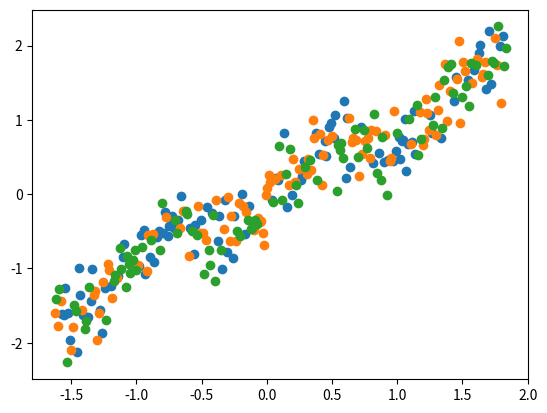
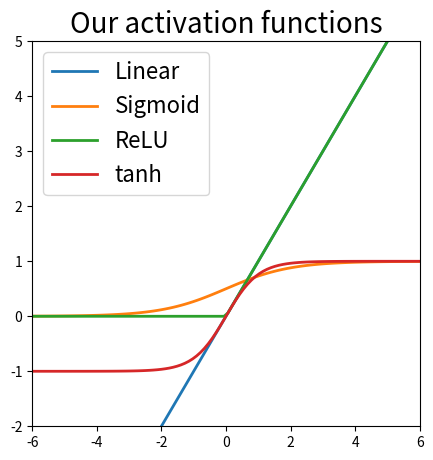

Write Python code to recreate these figures, in order. (Note: this script raises an exception after producing the figures.)
import numpy as np
import matplotlib.pyplot as plt

np.random.seed(42)

def data_generator(noise=0.1, n_samples=300, D1=True):
    # Create covariates and response variable
    if D1:
        X = np.linspace(-3, 3, num=n_samples).reshape(-1,1) # 1-D
        np.random.shuffle(X)
        y = np.random.normal((0.5*np.sin(X[:,0]*3) + X[:,0]), noise) # 1-D with trend
    else:
        X = np.random.multivariate_normal(np.zeros(3), noise*np.eye(3), size = n_samples) # 3-D
        np.random.shuffle(X)    
        y = np.sin(X[:,0]) - 5*(X[:,1]**2) + 0.5*X[:,2] # 3-D

    # Stack them together vertically to split data set
    data_set = np.vstack((X.T,y)).T
    
    train, validation, test = np.split(data_set, [int(0.35*n_samples), int(0.7*n_samples)], axis=0)
    
    # Standardization of the data, remember we do the standardization with the training set mean and standard deviation
    train_mu = np.mean(train, axis=0)
    train_sigma = np.std(train, axis=0)
    
    train = (train-train_mu)/train_sigma
    validation = (validation-train_mu)/train_sigma
    test = (test-train_mu)/train_sigma
    
    x_train, x_validation, x_test = train[:,:-1], validation[:,:-1], test[:,:-1]
    y_train, y_validation, y_test = train[:,-1], validation[:,-1], test[:,-1]

    return x_train, y_train,  x_validation, y_validation, x_test, y_test

D1 = True
x_train, y_train,  x_validation, y_validation, x_test, y_test = data_generator(noise=0.5, D1=D1)

if D1:
    plt.scatter(x_train[:,0], y_train);
    plt.scatter(x_validation[:,0], y_validation);
    plt.scatter(x_test[:,0], y_test);
else:
    plt.scatter(x_train[:,1], y_train);
    plt.scatter(x_validation[:,1], y_validation);
    plt.scatter(x_test[:,1], y_test);
plt.show()

# Initialize neural network:
# the NN is a tuple with a list with weights and list with biases
def init_NN(L):
    """
    Function that initializes our feed-forward neural network. 
    Input: 
    L: list of integers. The first element must be equal to the number of features of x and the last element 
        must be the number of outputs in the network.
    Output:
    A tuple of:
    weights: a list with randomly initialized weights of shape (in units, out units) each. The units are the ones we defined in L.
        For example, if L = [2, 3, 4] layers must be a list with a first element of shape (2, 3) and a second elemtn of shape (3, 4). 
        The length of layers must be len(L)-1
    biases: a list with randomly initialized biases of shape (1, out_units) each. For the example above, bias would be a list of length
        2 with a first element of shape (1, 3) and a second element of shape (1, 4).
    """
    weights = []
    biases  = []
    for i in range(len(L)-1):
        weights.append(np.random.normal(loc=0.0, scale=1.0, size=[L[i],L[i+1]])) 
        biases.append(np.random.normal(loc=0.0, scale=1.0, size=[1, L[i+1]]))     
        
    return (weights, biases)

# Initialize the unit test neural network:
# Same steps as above but we will not initialize the weights randomly.
def init_NN_UT(L):
    weights = []
    biases  = []
    for i in range(len(L)-1):
        weights.append(np.ones((L[i],L[i+1]))) 
        biases.append(np.ones((1, L[i+1])))     
        
    return (weights, biases)

# Initializer the unit test neural network
L_UT  = [3, 5, 1]
NN_UT = init_NN_UT(L_UT)

# Insert code here

## Glorot
def init_NN_glorot_Tanh(L):
    """
    Initializer using the glorot initialization scheme
    """
    weights = []
    biases  = []
    for i in range(len(L)-1):
        std = 1.0 # <- replace with proper initialization
        weights.append(np.random.normal(loc=0.0, scale=std, size=[L[i],L[i+1]])) 
        biases.append(np.random.normal(loc=0.0, scale=std, size=[1, L[i+1]]))       
        
    return (weights, biases)

## He
def init_NN_he_ReLU(L):
    """
    Initializer using the He initialization scheme
    """
    weights = []
    biases  = []
    for i in range(len(L)-1):
        std = 1.0 # <- replace with proper initialization
        weights.append(np.random.normal(loc=0.0, scale=std, size=[L[i],L[i+1]])) 
        biases.append(np.random.normal(loc=0.0, scale=std, size=[1, L[i+1]]))       
        
    return (weights, biases)

def Linear(x, derivative=False):
    """
    Computes the element-wise Linear activation function for an array x
    inputs:
    x: The array where the function is applied
    derivative: if set to True will return the derivative instead of the forward pass
    """
    
    if derivative:              # Return the derivative of the function evaluated at x
        return np.ones_like(x)
    else:                       # Return the forward pass of the function at x
        return x

def Sigmoid(x, derivative=False):
    """
    Computes the element-wise Sigmoid activation function for an array x
    inputs:
    x: The array where the function is applied
    derivative: if set to True will return the derivative instead of the forward pass
    """
    f = 1/(1+np.exp(-x))
    
    if derivative:              # Return the derivative of the function evaluated at x
        return f*(1-f)
    else:                       # Return the forward pass of the function at x
        return f

def Tanh(x, derivative=False):
    """
    Computes the element-wise Sigmoid activation function for an array x
    inputs:
    x: The array where the function is applied
    derivative: if set to True will return the derivative instead of the forward pass
    """
    f = (np.exp(x)-np.exp(-x))/(np.exp(x)+np.exp(-x))
    
    if derivative:              # Return the derivative of the function evaluated at x
        return 1-f**2
    else:                       # Return the forward pass of the function at x
        return f

def ReLU(x, derivative=False):
    """
    Computes the element-wise Rectifier Linear Unit activation function for an array x
    inputs:
    x: The array where the function is applied
    derivative: if set to True will return the derivative instead of the forward pass
    """
    
    if derivative:              # Return the derivative of the function evaluated at x
        return (x>0).astype(int)
    else:                       # Return the forward pass of the function at x
        return np.maximum(x, 0)

x = np.linspace(-6, 6, 100)
units = {
    "Linear": lambda x: Linear(x),
    "Sigmoid": lambda x: Sigmoid(x),
    "ReLU": lambda x: ReLU(x),
    "tanh": lambda x: Tanh(x)
}

plt.figure(figsize=(5, 5))
[plt.plot(x, unit(x), label=unit_name, lw=2) for unit_name, unit in units.items()]
plt.legend(loc=2, fontsize=16)
plt.title('Our activation functions', fontsize=20)
plt.ylim([-2, 5])
plt.xlim([-6, 6])
plt.show()

def init_NN_Glorot(L, activations):
    """
    Initializer using the glorot initialization scheme
    """
    # Insert code here

# Initializes the unit test neural network
L_UT  = [3, 5, 1]
ACT_UT = [ReLU, Tanh]
NN_Glorot = init_NN_Glorot(L_UT, ACT_UT)

def forward_pass(x, NN, activations):
    """
    This function performs a forward pass. 
    It saves lists for both affine transforms of units (a) and activated units (z)
    Input:
    x: The input of the network             (np.array of shape: (batch_size, number_of_features))
    NN: The initialized neural network      (tuple of list of matrices)
    activations: the activations to be used (list of functions, same len as NN)

    Output:
    a: A list of affine transformations, that is, all x*w+b.
    z: A list of activated units (ALL activated units including input x and output y).
    
    Shapes for the einsum:
    b: batch size
    i: size of the input hidden layer (layer l)
    o: size of the output (layer l+1)
    """
    z = [x]
    a = []
    
    for l in range(len(NN[0])):
        
        # layer l parameters (W, bias)
        W = NN[0][l]
        bias = NN[1][l]
        
        # \sum_{i} z^{l}_{bi} W^{l}_{io} in explicit notation
        # z * W                          in matrix notation
        Wz = np.einsum('bi, io -> bo', z[l], W)
        
        # z * W + bias
        Wzb = Wz + bias
        
        a.append(Wzb)                  # The affine transform z*w+bias
        z.append(activations[l](a[l])) # The non-linearity    
    
    return a, z

ACT_F_UT = [Linear, Linear]
test_a, test_z = forward_pass(np.array([[1,1,1]]), NN_UT, ACT_F_UT) # input has shape (1, 3) 1 batch, 3 features

# Checking shapes consistency
assert np.all(test_z[0]==np.array([1,1,1])) # Are the input vector and the first units the same?
assert np.all(test_z[1]==test_a[0])         # Are the first affine transformations and hidden units the same?
assert np.all(test_z[2]==test_a[1])         # Are the output units and the affine transformations the same?

# Checking correctnes of values
# First layer, calculate np.sum(np.array([1,1,1])*np.array([1,1,1]))+1 = 4
assert np.all(test_z[1] == 4.)
# Second layer, calculate np.sum(np.array([4,4,4,4,4])*np.array([1,1,1,1,1]))+1 = 21
assert np.all(test_z[2] == 21.)

def squared_error(t, y, derivative=False):
    """
    Computes the squared error function and its derivative 
    Input:
    t:      target (expected output)          (np.array)
    y:      output from forward pass (np.array, must be the same shape as t)
    derivative: whether to return the derivative with respect to y or return the loss (boolean)
    """
    if np.shape(t)!=np.shape(y):
        print("t and y have different shapes")
    if derivative: # Return the derivative of the function
        return (y-t)
    else:
        return 0.5*(y-t)**2

def cross_entropy_loss(t, y, derivative=False):
    """
    Computes the cross entropy loss function and its derivative 
    Input:
    t:      target (expected output)          (np.array)
    y:      output from forward pass (np.array, must be the same shape as t)
    derivative: whether to return the derivative with respect to y or return the loss (boolean)
    """
    ## Insert code here

def backward_pass(x, t, y, z, a, NN, activations, loss_f):
    """
    This function performs a backward pass ITERATIVELY. It saves lists all of the derivatives in the process
    
    Input:
    x:           The input used for the batch                (np.array)
    t:           The observed targets                        (np.array, the first dimension must be the same to x)
    y:           The output of the forward_pass of NN for x  (np.array, must have the same shape as t)
    
    a:           The affine transforms from the forward_pass (np.array) # a^{l+1}= W^{l} z^{l} + b^{l}
    z:           The activated units from the forward_pass (np.array)   # z^{l+1}=f(a^{l+1})
    
    activations: The activations to be used                  (list of functions)
    loss_f:        The loss function to be used                (one function)
    
    Output:
    g_w: A list of gradients for every weight
    g_b: A list of gradients for every bias
    
    Shapes for the einsum:
    b: batch size
    i: size of the input hidden layer (layer l)
    o: size of the output (layer l+1)
    """
    
    BS = x.shape[0] # Implied batch shape 
    
    # Process the last layer - Reference: Error propagation - final layer $L$.
    
    # First, let's compute the list of derivatives of z with respect to a
    # these derivative are standardized and automatically handled by the activations functions defined above.
    d_a = []
    # dz/da
    for i in range(len(activations)):
        d_za = activations[i](a[i], derivative=True)
        d_a.append(d_za)
    
    # Second, let's compute the derivative of the loss function with respect to z
    # targets
    t = t.reshape(BS, -1)
    
    # derivative loss wrt y
    # dE/dy  where y=z[-1]
    d_loss = 0      # <- Insert correct expression here
    
     
    # Third, let's compute the derivative of the biases and the weights
    g_w   = [] # List to save the gradient w.r.t. the weights
    g_b   = [] # List to save the gradients w.r.t. the biases
    
    # delta : measure of error in the final layer L
    # delta = dE/dy * dy/da
    delta = np.einsum('bo, bo -> bo', d_loss, d_a[-1]) # loss shape: (b, o); pre-activation units shape: (b, o) hadamard product
    
    # affine transformation
    # a = W z + b
    
    # dE/dw = (dE/dy * dy/da) da/dw = delta * da/dw
    # notice how the gradients wrt the weights have dimension (batch, input_dim, output_dim)
    g_w.append(np.mean(np.einsum('bo, bi -> bio', delta, z[-2]), axis=0)) # delta shape: (b, o), activations shape: (b, h)
    
    # dE/db = (dE/dy * dy/da) da/db = delta * da/db
    g_b.append(np.mean(delta, axis=0))
    
    
    # Process all the other layers - Reference: Error propagation - layer $l$
    for l in range(1, len(NN[0])):
        
        W = NN[0][-l] 
        # dE/dz^{l} = dE/da^{l+1} * da^{l+1}/dz^{l} = delta^{l+1} * w^{l+1}
        d_E_d_z = np.einsum('bo, io -> bi', delta, W)          # Derivative of the loss with respect to an activated layer d_E_d_z. 
                                                               #  delta shape: as above; weights shape: (i, o)
                                                               # Delta: d_E_d_z (element-wise mult) derivative of the activation layers
                                                               #  delta shape: as above; d_z shape: (b, i)  
        
        # delta : measure of error for a generic layer l 
        # dE/dz * dz/da 
        delta = 0      # <- Insert correct expression here 
        
        # affine transformation
        # a = Wz + b
        
        # dE/dw = delta * da/dw
        g_w.append(np.mean(np.einsum('bo, bi -> bio', delta, z[-l-2]), axis=0)) # Derivative of cost with respect to weights in layer l:
        
        # dE/db = delta                                                                 # delta shape: as above; activations of l-1 shape: (b, i)
        g_b.append(np.mean(delta, axis=0))
        
    return g_b[::-1], g_w[::-1]

# Insert your finite difference code here
def finite_difference(x, t, NN, activations, indexes, dw=1e-10):
    """
    This function compute the finite difference between
    
    Input:
    x:           The input used for the batch                (np.array)
    t:           The observed targets                        (np.array, the first dimension must be the same to x)
    
    NN: The initialized neural network                       (tuple of list of matrices)
    activations: The activations to be used                  (list of functions)
    
    indexes: the indexes of the parameter we want to perturb (tuple of integers)
             v^{l}_{ji} = w^{l}_{ji} + dw
    
    dw: the size of the difference                           (float)
    
    Output:
    finite_difference: the magnitude of the difference       (float) 
    """
    
    from copy import deepcopy
    # l layer
    # i input dim
    # j output dim
    
    (l, i, j) = indexes
    
    _, zw = forward_pass(x, NN, activations)
    Ew=squared_error(t, zw[-1])
    
    NNv = deepcopy(NN)
    NNv[0][l][i, j] = 0 # <- Insert correct expression 
    
    _, zv = 0           # <- Insert correct expression
    Ev= 0               # <- Insert correct expression
    
    finite_difference = (Ev - Ew) / dw
    
    return finite_difference

def finite_diff_grad(x, NN, ACT_F, epsilon=None):
    """
    Finite differences gradient estimator: https://en.wikipedia.org/wiki/Finite_difference_method
    The idea is that we can approximate the derivative of any function (f) with respect to any argument (w) by evaluating the function at (w+e)
    where (e) is a small number and then computing the following opertion (f(w+e)-f(w))/e . Note that we would need N+1 evaluations of
    the function in order to compute the whole Jacobian (first derivatives matrix) where N is the number of arguments. The "+1" comes from the
    fact that we also need to evaluate the function at the current values of the argument.
    
    Input:
    x:       The point at which we want to evaluate the gradient
    NN:      The tuple that contains the neural network
    ACT_F:   The activation functions in order to perform the forward pass
    epsilon: The size of the difference
    
    Output:
    Two lists, the first one contains the gradients with respect to the weights, the second with respect to the biases
    """
    from copy import deepcopy
    
    if epsilon == None:
        epsilon = np.finfo(np.float32).eps # Machine epsilon for float 32
        
    grads = deepcopy(NN)               # Copy of structure of the weights and biases to save the gradients                        
    _ , test_z = forward_pass(x, NN_UT, ACT_F_UT) # We evaluate f(x)
    
    for e in range(len(NN)):                       # Iterator over elements of the NN:       weights or biases
        for h in range(len(NN[e])):                # Iterator over the layer of the element: layer number
            for r in range(NN[e][h].shape[0]):     # Iterator over                           row number
                for c in range(NN[e][h].shape[1]): # Iterator over                           column number 
                    NN_copy             = deepcopy(NN)    
                    NN_copy[e][h][r,c] += epsilon
                    _, test_z_eps       = forward_pass(x, NN_copy, ACT_F)     # We evaluate f(x+eps)
                    grads[e][h][r,c]    = (test_z_eps[-1]-test_z[-1])/epsilon # Definition of finite differences gradient
    
    return grads[0], grads[1]

### Unit test 

## First lest's compute the backward pass using our own function
# Forward pass
test_a, test_z = forward_pass(np.array([[1,1,1]]), NN_UT, ACT_F_UT)
# Backward pass
test_g_b, test_g_w = backward_pass(np.array([[1,1,1]]), np.array([20]), test_a[-1], test_z, test_a, NN_UT, ACT_F_UT, squared_error)
# Estimation by finite differences
test_fdg_w, test_fdg_b = finite_diff_grad(np.array([[1,1,1]]), NN_UT, ACT_F_UT)

# Test whether the weights and biases are all equal as the ones we estimated using back propagation
for l in range(len(test_g_w)):
    assert np.allclose(test_fdg_w[l], test_g_w[l])
    assert np.allclose(test_fdg_b[l], test_g_b[l])

# Initialize an arbitrary neural network
#L  = [3, 16, 1]
L  = [1, 8, 1]
NN = init_NN(L)
#NN = init_NN_glorot(L, uniform=True)
#NN = init_NN_he_ReLU(L, uniform=True)

ACT_F = [ReLU, Linear]
#ACT_F = [Tanh, Linear]

# Recommended hyper-parameters for 1-D: 
# L  = [1, 8, 1]
# EPOCHS = 10000
# BATCH_SIZE = 128 
# LEARN_R = 2.5e-1 for Tanh and LEARN_R = 1e-1 for ReLU

# Recommended hyper-parameters for 3-D: 
# L  = [3, 16, 1] 
# EPOCHS = 10000
# BATCH_SIZE = 128 
# LEARN_R = 5e-2 for ReLU and LEARN_R = 1e-1 for Tanh

### Notice that, when we switch from tanh to relu activation, we decrease the learning rate. This is due the stability of the gradients 
## of the activation functions.

# Initialize training hyperparameters
EPOCHS = 20000
BATCH_SIZE = 128 
LEARN_R = 1e-2 

train_loss = []
val_loss = []

for e in range(EPOCHS):
    # Mini-batch indexes
    idx = np.random.choice(x_train.shape[0], size=BATCH_SIZE)
    # Forward pass
    aff, units = forward_pass(x_train[idx,:], NN, ACT_F)
    # Backward pass
    g_b, g_w = backward_pass(x_train[idx,:], y_train[idx], units[-1], units, aff, NN, ACT_F, squared_error)
    
    # Stochastic gradient descent
    for l in range(len(g_b)):
        NN[0][l] -= LEARN_R*g_w[l]
        NN[1][l] -= LEARN_R*g_b[l]
        
    # Training loss
    _, units = forward_pass(x_train, NN, ACT_F)
    # Estimate loss function
    #print(np.max(squared_error(y_train, units[-1])))
    train_loss.append(np.mean(squared_error(y_train, np.squeeze(units[-1]))))
    
    # Validation
    # Forward pass
    _, units = forward_pass(x_validation, NN, ACT_F)
    # Estimate validation loss function
    val_loss.append(np.mean(squared_error(y_validation, np.squeeze(units[-1]))))
    
    if e%500==0:
        print("{:4d}".format(e),
              "({:5.2f}%)".format(e/EPOCHS*100), 
              "Train loss: {:4.3f} \t Validation loss: {:4.3f}".format(train_loss[-1], val_loss[-1]))
        


plt.plot(range(len(train_loss)), train_loss);
plt.plot(range(len(val_loss)), val_loss);

_, units = forward_pass(x_test, NN, ACT_F)

plt.scatter(y_test, units[-1]);
plt.plot([np.min(y_test), np.max(y_test)], [np.min(y_test), np.max(y_test)], color='k');
plt.xlabel("y");
plt.ylabel("$\hat{y}$");
plt.title("Model prediction vs real in the test set, the close to the line the better")
plt.grid(True);
plt.axis('equal');
plt.tight_layout();

print("Test loss:  {:4.3f}".format(np.mean(squared_error(y_test, np.squeeze(units[-1])))))

if D1:
    plt.scatter(x_train[:,0], y_train, label="train data");
    plt.scatter(x_test[:,0], units[-1], label="test prediction");
    plt.scatter(x_test[:,0], y_test, label="test data");
    plt.legend();
    plt.xlabel("x");
    plt.ylabel("y");
else:
    plt.scatter(x_train[:,1], y_train, label="train data");
    plt.scatter(x_test[:,1], units[-1], label="test data prediction");
    plt.scatter(x_test[:,1], y_test, label="test data");
    plt.legend();
    plt.xlabel("x");
    plt.ylabel("y");

# Insert your code for getting overfitting, underfitting and just right fitting

# Just add code.